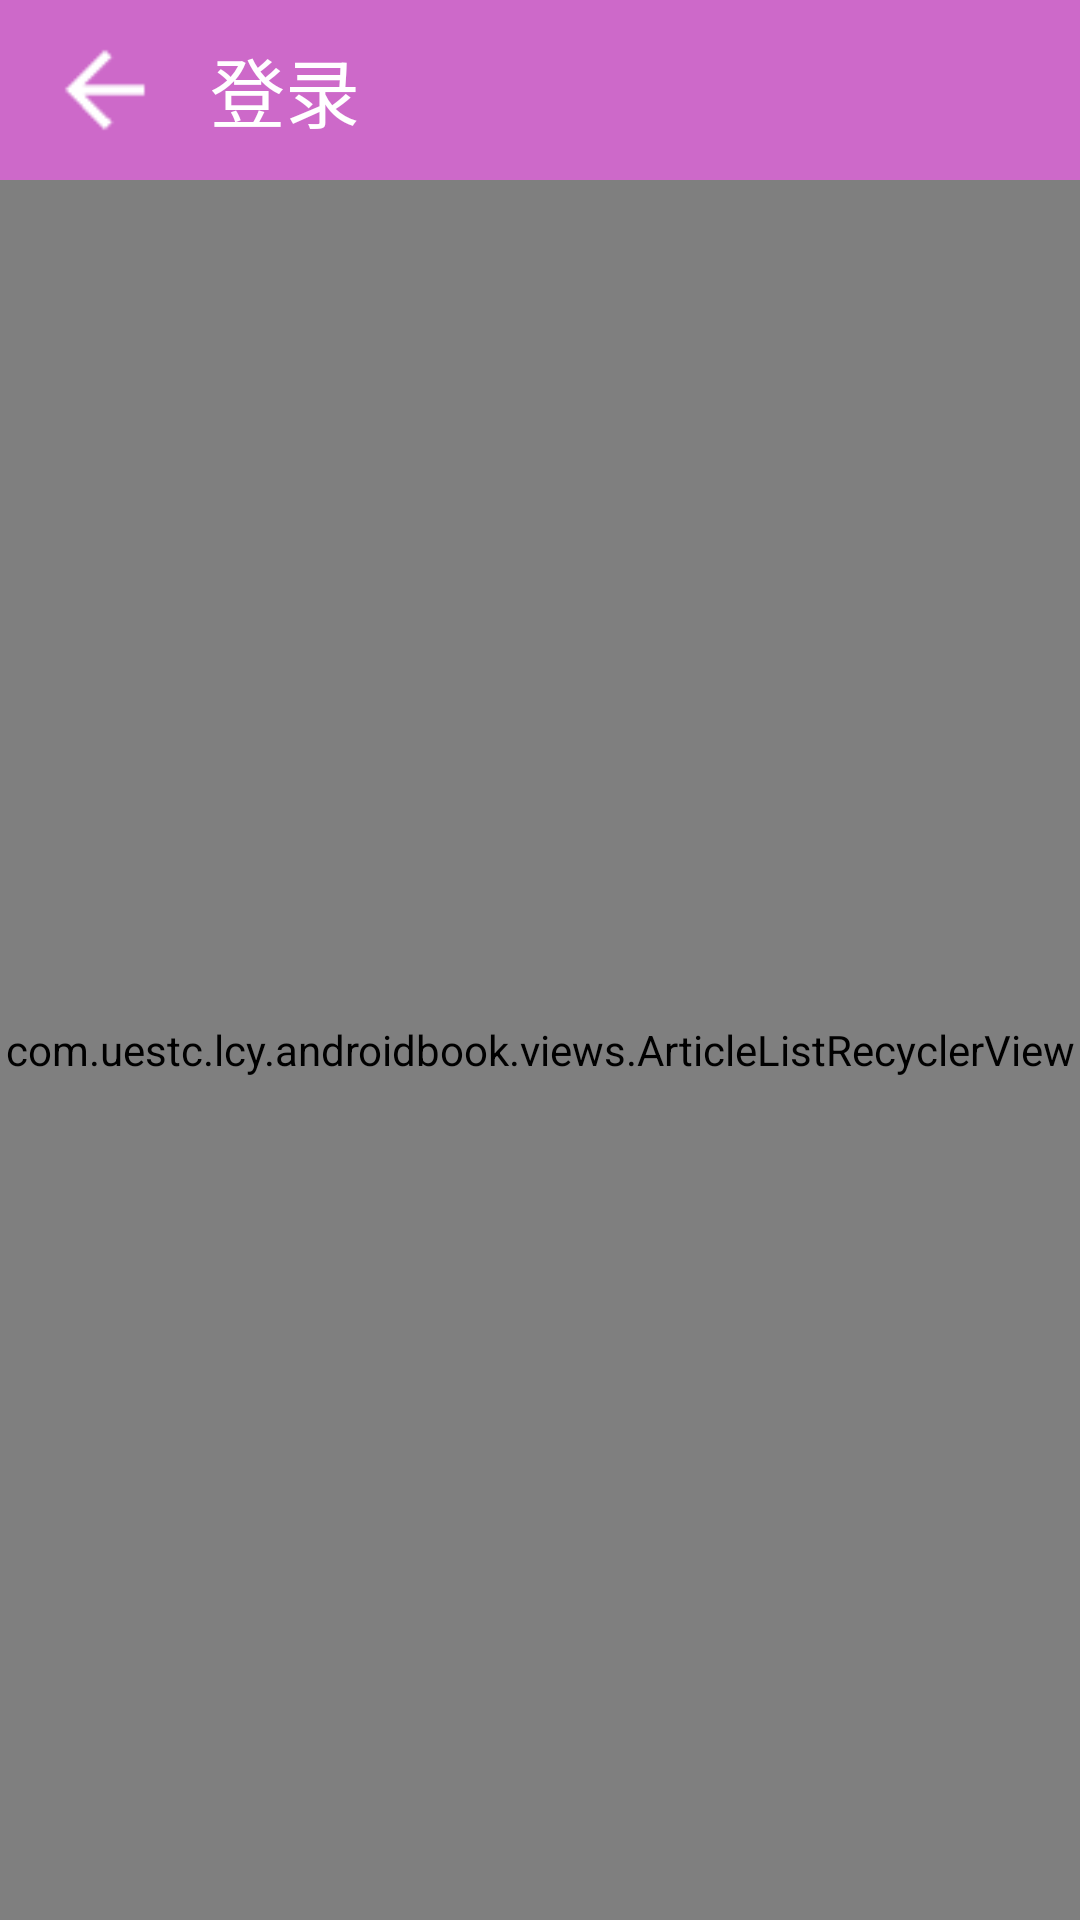

Reconstruct the res/layout file that produces this screen, plus the resources it refers to.
<!-- AndroidManifest.xml: application theme AppTheme -->
<!-- res/layout/activity_collection.xml -->
<?xml version="1.0" encoding="utf-8"?>
<LinearLayout xmlns:android="http://schemas.android.com/apk/res/android"
    android:orientation="vertical" android:layout_width="match_parent"
    android:layout_height="match_parent">
    <include
        layout="@layout/layout_topbar2"/>
    <com.uestc.lcy.androidbook.views.ArticleListRecyclerView
        android:id="@+id/rv_collection_list"
        android:scrollbars="vertical"
        android:layout_width="match_parent"
        android:layout_height="match_parent" />
</LinearLayout>
<!-- res/layout/layout_topbar2.xml (included above) -->
<?xml version="1.0" encoding="utf-8"?>
<LinearLayout xmlns:android="http://schemas.android.com/apk/res/android"
    android:orientation="horizontal"
    android:layout_width="match_parent"
    android:layout_height="60dp"
    android:background="@color/colorPrimaryDark">

    <Button
        android:id="@+id/btn_top_bar2_return"
        android:layout_width="30dp"
        android:layout_height="30dp"
        android:layout_gravity="center_vertical"
        android:background="@drawable/return_button"
        android:layout_marginLeft="20dp"/>

    <TextView
        android:id="@+id/tv_top_bar2_title"
        android:layout_width="wrap_content"
        android:layout_height="wrap_content"
        android:text="登录"
        android:textSize="@dimen/top_bar_text_size"
        android:layout_marginLeft="20dp"
        android:textColor="@color/top_bar_text_color"
        android:layout_gravity="center_vertical"/>



</LinearLayout>
<!-- resources referenced by this layout -->
<resources>
  <color name="colorPrimaryDark">#CD69C9</color>
  <color name="top_bar_text_color">#FFFFFF</color>
  <dimen name="top_bar_text_size">25sp</dimen>
  <!-- drawable return_button: png bitmap (drawable-hdpi, 326 bytes) -->
  <style name="AppTheme" parent="Theme.AppCompat.Light.NoActionBar">
          
          <item name="colorPrimary">@color/colorPrimary</item>
          <item name="colorPrimaryDark">@color/colorPrimaryDark</item>
          <item name="colorAccent">@color/colorAccent</item>
      </style>
  <color name="colorPrimary">#3F51B5</color>
  <color name="colorAccent">#FF4081</color>
</resources>
